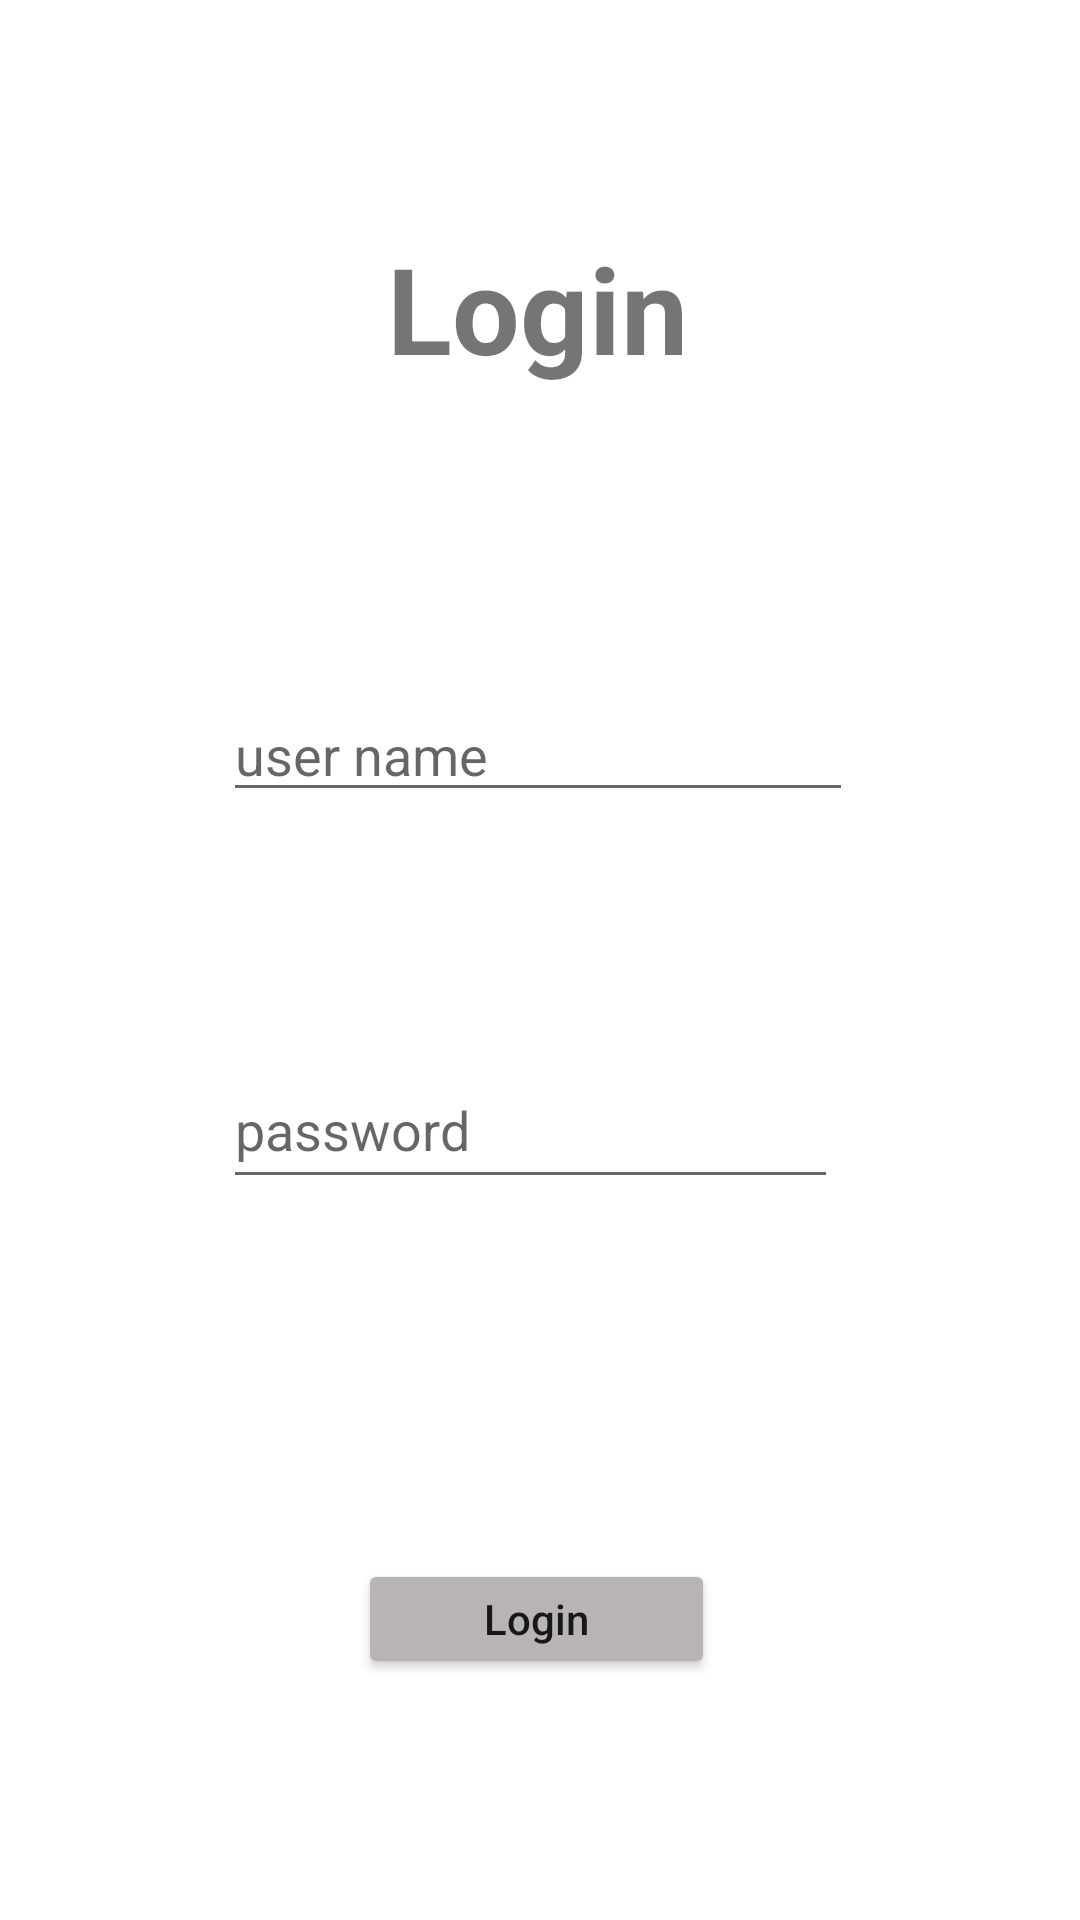

Android layout source for this screen:
<!-- AndroidManifest.xml: application theme Theme.MADProject -->
<!-- res/layout/activity_main3.xml -->
<?xml version="1.0" encoding="utf-8"?>

<androidx.constraintlayout.widget.ConstraintLayout xmlns:android="http://schemas.android.com/apk/res/android"
    xmlns:app="http://schemas.android.com/apk/res-auto"
    xmlns:tools="http://schemas.android.com/tools"
    android:layout_width="match_parent"
    android:layout_height="match_parent"
    tools:context=".MainActivity3">

    <TextView
        android:id="@+id/tv_logintitle"
        android:layout_width="wrap_content"
        android:layout_height="wrap_content"
        android:layout_marginTop="76dp"
        android:text="Login"
        android:textSize="40sp"
        android:textStyle="bold"
        app:layout_constraintEnd_toEndOf="parent"
        app:layout_constraintHorizontal_bias="0.497"
        app:layout_constraintStart_toStartOf="parent"
        app:layout_constraintTop_toTopOf="parent" />

    <EditText
        android:id="@+id/et_login_username"
        android:layout_width="wrap_content"
        android:layout_height="wrap_content"
        android:layout_marginTop="100dp"
        android:ems="10"
        android:hint="user name"
        android:inputType="textPersonName"
        app:layout_constraintEnd_toEndOf="@+id/tv_logintitle"
        app:layout_constraintStart_toStartOf="@+id/tv_logintitle"
        app:layout_constraintTop_toBottomOf="@+id/tv_logintitle" />

    <EditText
        android:id="@+id/et_login_password"
        android:layout_width="205dp"
        android:layout_height="49dp"
        android:layout_marginTop="80dp"
        android:ems="10"
        android:hint="password"
        android:inputType="textPassword"
        app:layout_constraintEnd_toEndOf="@+id/et_login_username"
        app:layout_constraintHorizontal_bias="0.0"
        app:layout_constraintStart_toStartOf="@+id/et_login_username"
        app:layout_constraintTop_toBottomOf="@+id/et_login_username" />

    <Button
        android:id="@+id/btn_login2"
        android:layout_width="119dp"
        android:layout_height="40dp"
        android:layout_marginTop="120dp"
        android:text="Login"
        android:textAllCaps="false"
        app:backgroundTint="#B8B4B4"
        app:layout_constraintEnd_toEndOf="@+id/et_login_password"
        app:layout_constraintHorizontal_bias="0.523"
        app:layout_constraintStart_toStartOf="@+id/et_login_password"
        app:layout_constraintTop_toBottomOf="@+id/et_login_password" />

</androidx.constraintlayout.widget.ConstraintLayout>
<!-- resources referenced by this layout -->
<resources>
  <style name="Theme.MADProject" parent="Theme.MaterialComponents.DayNight.DarkActionBar">
          
          <item name="colorPrimary">@color/purple_500</item>
          <item name="colorPrimaryVariant">@color/purple_700</item>
          <item name="colorOnPrimary">@color/white</item>
          
          <item name="colorSecondary">@color/teal_200</item>
          <item name="colorSecondaryVariant">@color/teal_700</item>
          <item name="colorOnSecondary">@color/black</item>
          
          <item name="android:statusBarColor" tools:targetApi="l">?attr/colorPrimaryVariant</item>
          
      </style>
  <!-- not gathered from this repository: default colours our renderer supplied (Android Studio template values) -->
  <color name="purple_500">#FF6200EE</color>
  <color name="purple_700">#FF3700B3</color>
  <color name="teal_200">#FF03DAC5</color>
  <color name="teal_700">#FF018786</color>
  <color name="black">#FF000000</color>
  <color name="white">#FFFFFFFF</color>
</resources>
